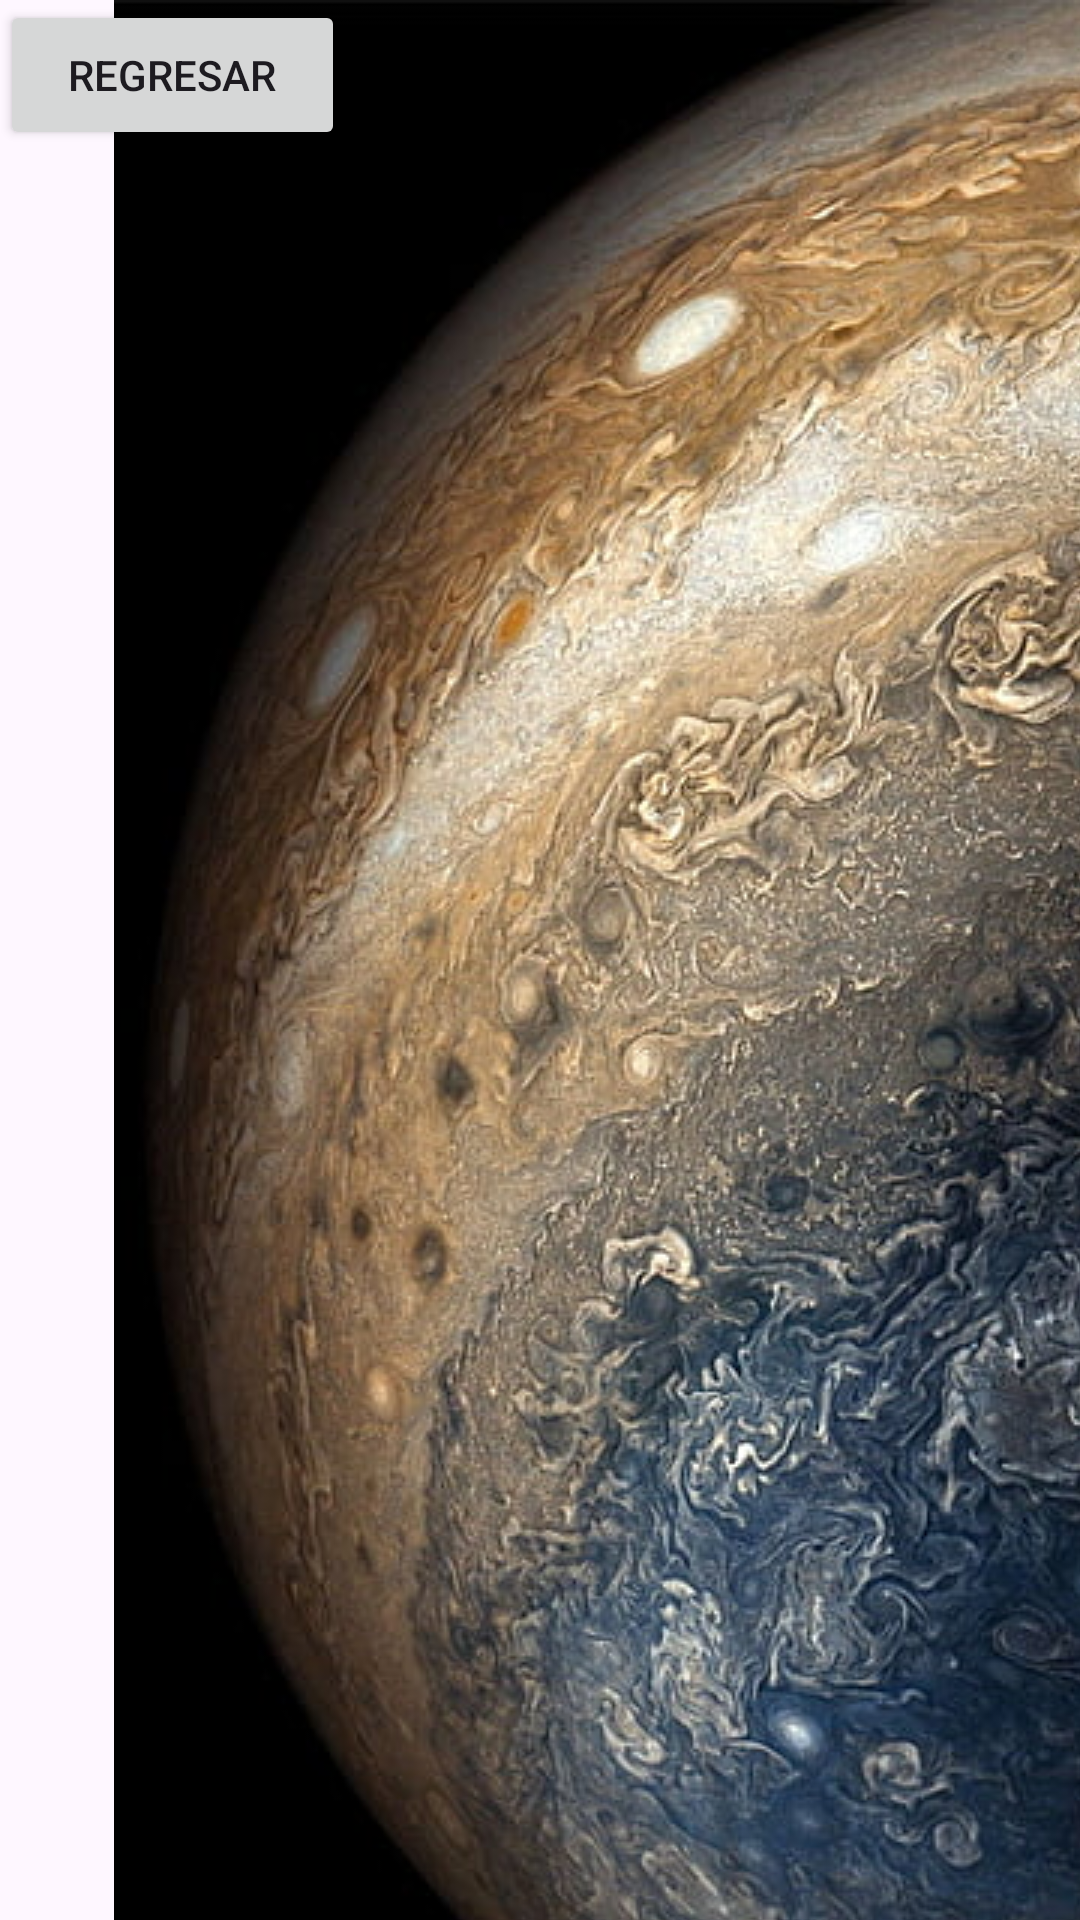

Produce the Android XML layout that renders to this screen, including the resource entries it uses.
<!-- AndroidManifest.xml: activity theme Theme.MenuGalaxia -->
<!-- res/layout/activity_mercurio.xml -->
<?xml version="1.0" encoding="utf-8"?>
<androidx.constraintlayout.widget.ConstraintLayout xmlns:android="http://schemas.android.com/apk/res/android"
    xmlns:app="http://schemas.android.com/apk/res-auto"
    xmlns:tools="http://schemas.android.com/tools"
    android:id="@+id/main"
    android:layout_width="match_parent"
    android:layout_height="match_parent"
    tools:context=".MercurioActivity">

    <ImageView
        android:id="@+id/imageView2"
        android:layout_width="414dp"
        android:layout_height="731dp"
        android:contentDescription="@string/bottom_sheet_behavior"
        app:layout_constraintStart_toStartOf="parent"
        app:layout_constraintTop_toTopOf="parent"
        app:srcCompat="@drawable/mercurio" />
    <Button
        android:id="@+id/btnRegresar"
        android:layout_width="115dp"
        android:layout_height="50dp"
        android:text="Regresar"
        app:layout_constraintStart_toStartOf="parent"
        app:layout_constraintTop_toTopOf="parent" />
</androidx.constraintlayout.widget.ConstraintLayout>
<!-- resources referenced by this layout -->
<resources>
  <!-- drawable mercurio: jpg bitmap (drawable, 64542 bytes) -->
  <style name="Theme.MenuGalaxia" parent="Base.Theme.MenuGalaxia" />
  <style name="Base.Theme.MenuGalaxia" parent="Theme.Material3.DayNight.NoActionBar">
          
          
      </style>
</resources>
